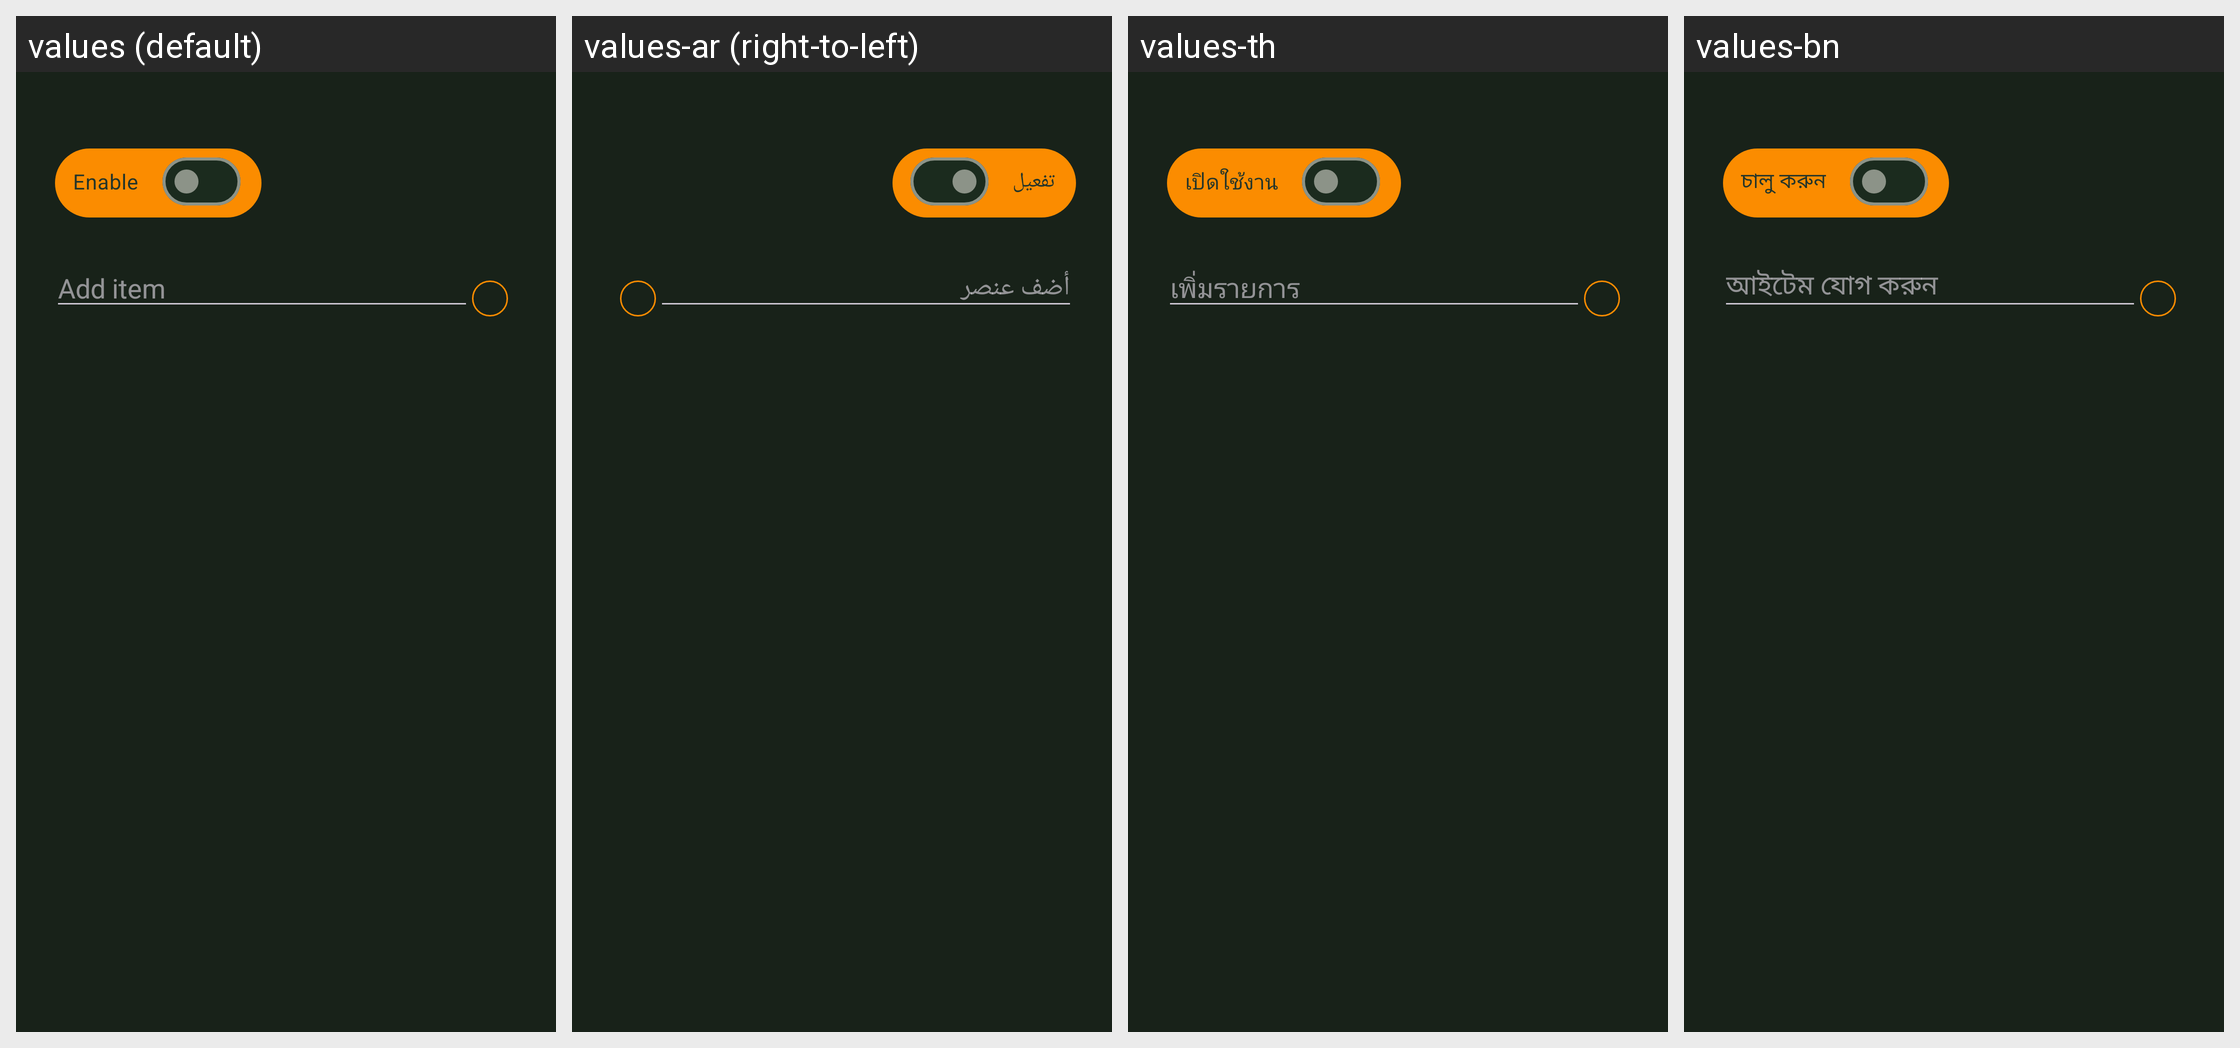

Translations of the strings shown on this Android screen, per locale in the grid:
Android screen res/layout/pref_dialog_input_list.xml rendered under 4 locales, left to right: values (default), values-ar (right-to-left), values-th, values-bn. Device: Nexus 5 (rendered at 1080×1920; each locale shown at half size, 540×960, under a caption strip naming it); theme KeepassDXStyle.Night.
Other locales in the repository, not shown: values-az, values-be, values-bg, values-bn-rBD, values-ca, values-cs, values-da, values-de, values-el, values-en-rGB, values-en-rUS, values-eo, values-es, values-et, values-eu, values-fa, values-fi, values-fil, values-fr, values-gl, values-hi, values-hr, values-hu, values-in, values-it, values-iw, values-ja, values-jv, values-ko, values-lt, values-lv, values-mk, values-ml, values-mr, values-my, values-nb, values-nl, values-nn, values-or, values-pa, values-pl, values-pt, values-pt-rBR, values-pt-rPT, values-ro, values-ru, values-sk, values-sl, values-sq, values-sr, values-sv, values-ta, values-te, values-tr, values-tt, values-uk, values-ur, values-uz, values-vi, values-zh-rCN, values-zh-rTW.
Strings drawn on this screen, with the default value and each locale's value (text and hints the layout hard-codes, and strings that could not be matched under every locale, appear in the picture but are not listed):

enable
  values: Enable
  values-ar: تفعيل
  values-th: เปิดใช้งาน
  values-bn: চালু করুন

content_description_add_item
  values: Add item
  values-ar: أضف عنصر
  values-th: เพิ่มรายการ
  values-bn: আইটেম যোগ করুন
